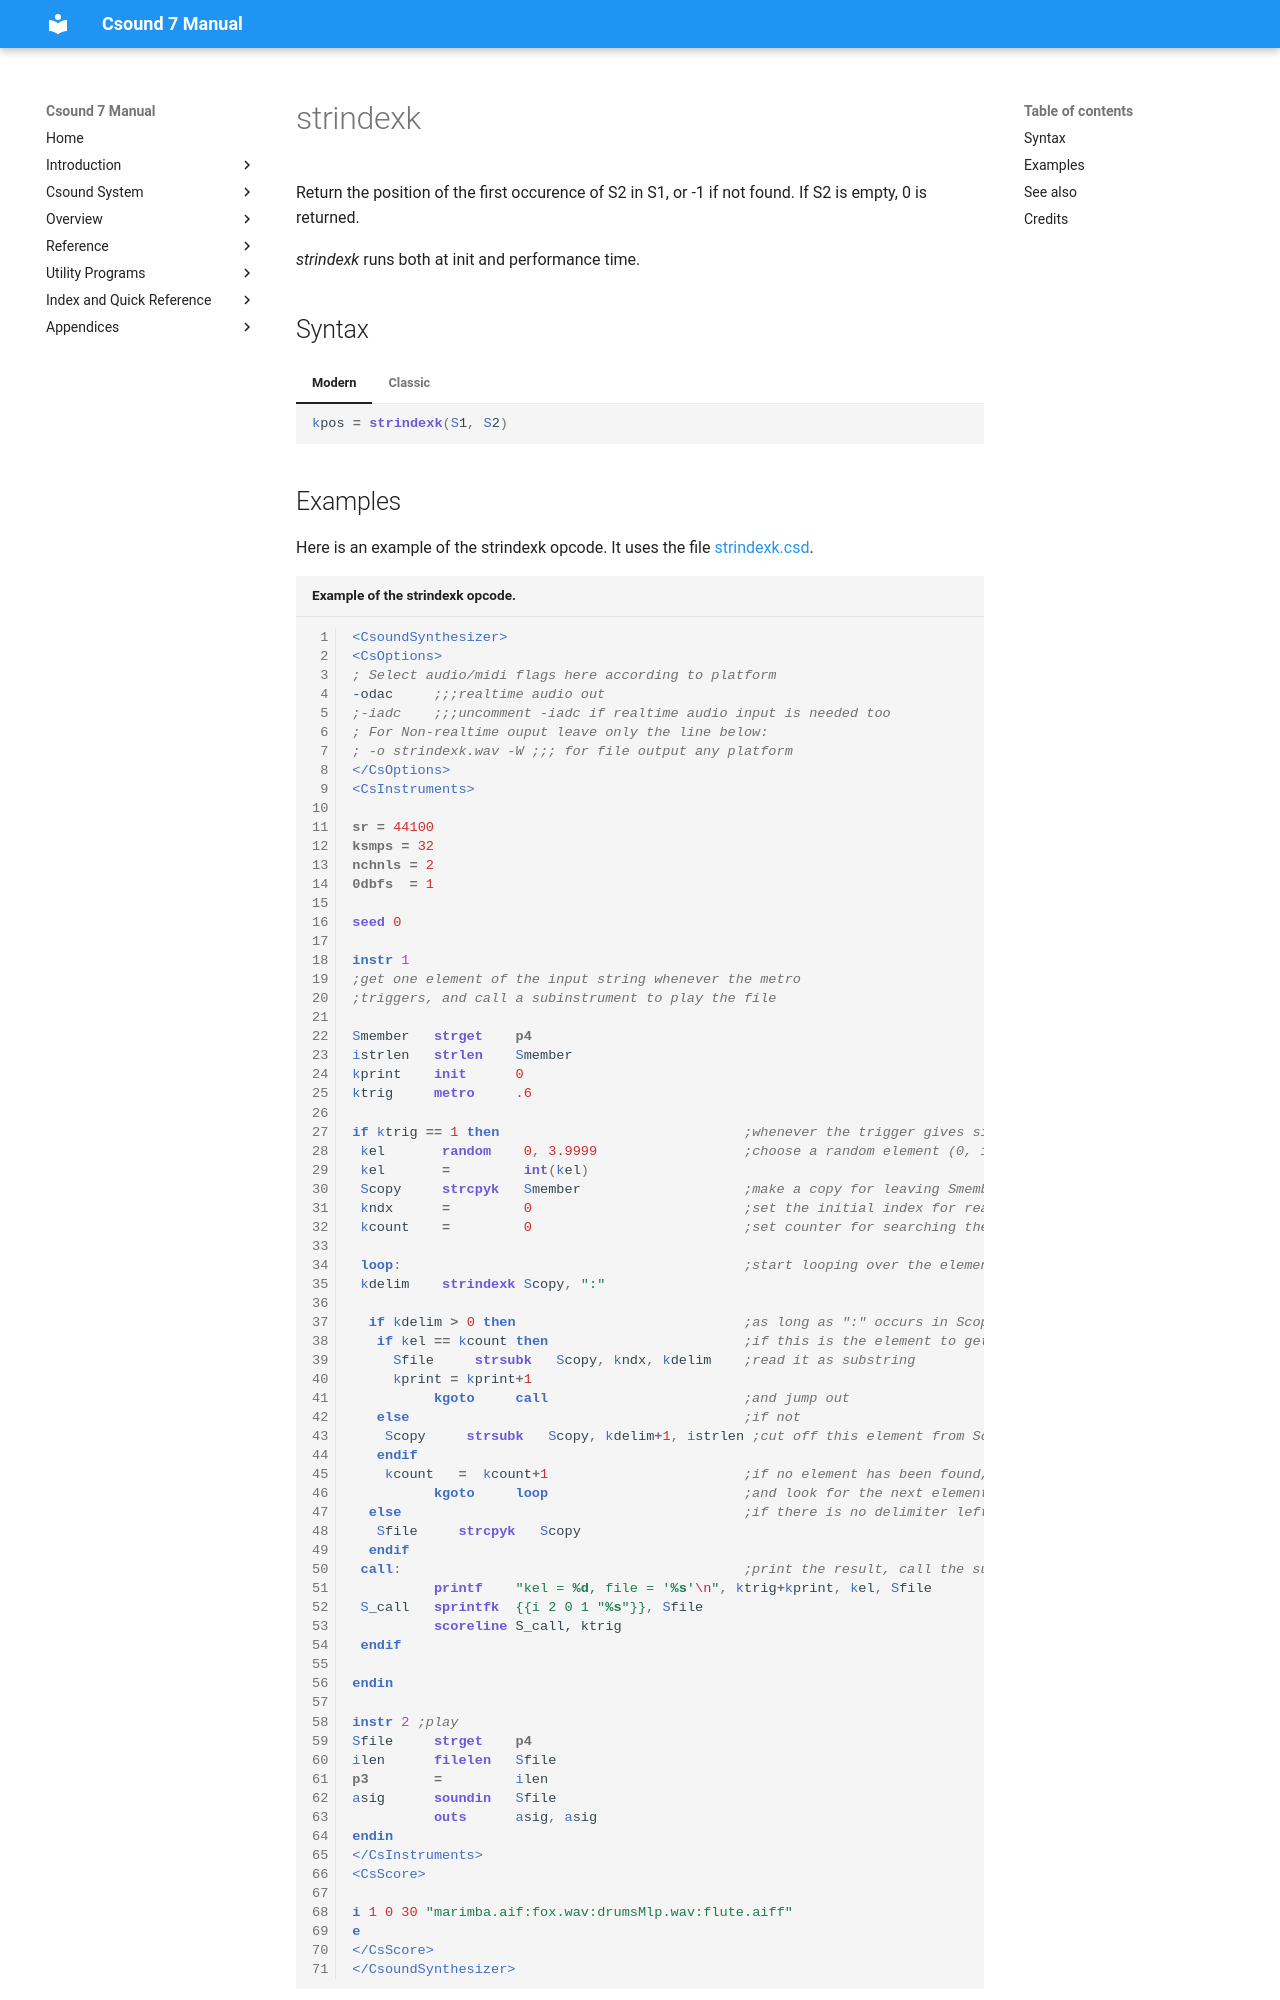

repository: csound/manual · page: opcodes/strindexk/index.html · generator: mkdocs

<!--
id:strindexk
category:Strings:Manipulation
-->
# strindexk
Return the position of the first occurence of S2 in S1, or -1 if not found. If S2 is empty, 0 is returned.

_strindexk_ runs both at init and performance time.

## Syntax
=== "Modern"
    ``` csound-orc
    kpos = strindexk(S1, S2)
    ```

=== "Classic"
    ``` csound-orc
    kpos strindexk S1, S2
    ```

## Examples

Here is an example of the strindexk opcode. It uses the file [strindexk.csd](../examples/strindexk.csd).

``` csound-csd title="Example of the strindexk opcode." linenums="1"
--8<-- "examples/strindexk.csd"
```
